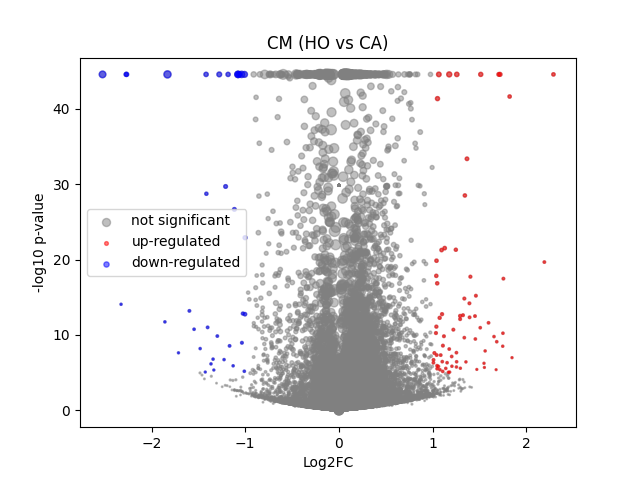

Source data for this figure (header and first rows):
	gene	expression_1	expression_2	log2FC	-log10 p-val	significant
0	MIR1302-2HG	-4.575122e-08	0.0001358	0.1837	0.4985	0
1	FAM138A	-4.575122e-08	-3.7020072e-08	1.25546785e-05	29.86	0
2	OR4F5	-4.575122e-08	-3.7020072e-08	1.25546785e-05	29.86	0
3	AL627309.1	0.001648	0.001198	-0.2683	0.359	0
4	AL627309.3	0.000262	0.0003411	0.08778	0.1222	0
5	AL627309.2	-4.575122e-08	-3.7020072e-08	1.25546785e-05	29.86	0
6	AL627309.5	0.02166	0.02604	0.2554	1.188	0
7	AL627309.4	0.0005284	0.001133	0.4808	0.7445	0
8	AP006222.2	0.001134	0.0009798	-0.1079	0.1175	0
9	AL732372.1	-4.575122e-08	-3.7020072e-08	1.25546785e-05	29.86	0
10	OR4F29	-4.575122e-08	-3.7020072e-08	1.25546785e-05	29.86	0
11	AC114498.1	-4.575122e-08	0.0001263	0.1717	0.4985	0
12	OR4F16	-4.575122e-08	-3.7020072e-08	1.25546785e-05	29.86	0
13	AL669831.2	0.0009186	0.0008964	-0.01678	0.01759	0
14	LINC01409	0.06276	0.08533	0.4373	7.113	0
15	FAM87B	0.0001237	9.4094896e-05	-0.03856	0.07117	0
16	LINC01128	0.1544	0.1743	0.1741	2.997	0
17	LINC00115	0.01049	0.01479	0.4584	1.785	0
18	FAM41C	0.01014	0.009148	-0.135	0.303	0
19	AL645608.6	0.0001153	0.0002399	0.1528	0.2646	0
20	AL645608.2	0.003078	0.005679	0.7116	1.847	0
21	AL645608.4	0.001541	0.001258	-0.1701	0.187	0
22	LINC02593	0.04494	0.05331	0.2416	1.782	0
23	SAMD11	0.2614	0.2544	-0.03889	0.434	0
24	NOC2L	0.2491	0.2579	0.04976	0.6532	0
25	KLHL17	0.01594	0.01517	-0.06706	0.1612	0
26	PLEKHN1	0.001842	0.001363	-0.2666	0.3486	0
27	PERM1	0.001742	0.001623	-0.06392	0.06484	0
28	AL645608.7	0.00142	0.0003732	-0.8173	1.637	0
29	HES4	0.2692	0.243	-0.1469	3.207	0
30	ISG15	0.2726	0.2479	-0.1365	3.085	0
31	AL645608.1	-4.575122e-08	-3.7020072e-08	1.25546785e-05	29.86	0
32	AGRN	0.08983	0.09018	0.005609	0.02745	0
33	AL645608.5	-4.575122e-08	-3.7020072e-08	1.25546785e-05	29.86	0
34	AL645608.8	-4.575122e-08	-3.7020072e-08	1.25546785e-05	29.86	0
35	RNF223	0.0002554	8.0394326e-05	-0.2166	0.4247	0
36	C1orf159	0.01631	0.01761	0.1047	0.2785	0
37	AL390719.3	0.0002009	0.0006324	0.4428	0.7454	0
38	LINC01342	-4.575122e-08	-3.7020072e-08	1.25546785e-05	29.86	0
39	AL390719.2	-4.575122e-08	-3.7020072e-08	1.25546785e-05	29.86	0
40	TTLL10-AS1	-4.575122e-08	-3.7020072e-08	1.25546785e-05	29.86	0
41	TTLL10	0.0001024	-3.7020072e-08	-0.1407	0.4984	0
42	TNFRSF18	4.6423054e-05	0.0001842	0.1784	0.4663	0
43	TNFRSF4	8.084776e-05	-3.7020072e-08	-0.1122	0.4984	0
44	SDF4	0.5233	0.5299	0.01785	0.3153	0
45	B3GALT6	0.186	0.1829	-0.02408	0.2078	0
46	C1QTNF12	0.003676	0.006039	0.5901	1.467	0
47	AL162741.1	0.000326	0.0007372	0.3897	0.576	0
48	UBE2J2	0.3101	0.3198	0.04396	0.6665	0
49	LINC01786	0.0009725	0.001318	0.2329	0.2645	0
50	SCNN1D	0.003864	0.004816	0.2577	0.4438	0
51	ACAP3	0.06537	0.06871	0.07087	0.3996	0
52	PUSL1	0.09044	0.08883	-0.02561	0.1414	0
53	INTS11	0.157	0.1583	0.0124	0.08662	0
54	AL139287.1	0.000129	0.0001296	0.0007441	0.001105	0
55	CPTP	0.08497	0.07915	-0.101	0.7381	0
56	TAS1R3	0.0003456	0.0005788	0.2305	0.3274	0
57	DVL1	0.0567	0.04706	-0.2639	2.235	0
58	MXRA8	0.03014	0.03979	0.3896	2.827	0
59	AURKAIP1	1.11	1.072	-0.05007	3.756	0
... 36,541 more rows
